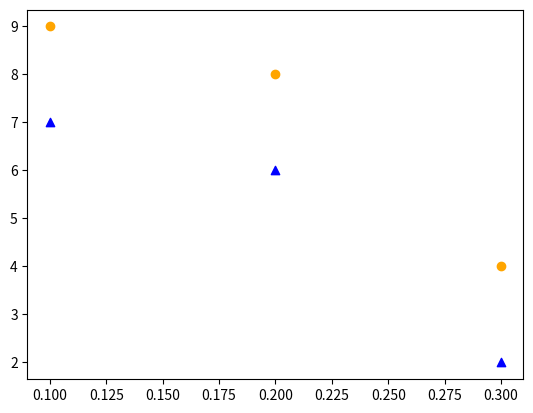

Write Python code to recreate this figure.
import matplotlib.pyplot as plt

fig, ax = plt.subplots()

ax.scatter([0.1,0.2, 0.3], [9,8,4], marker="o", color="orange")
ax.scatter([0.1,0.2, 0.3], [7,6,2], marker="^", color="blue")

plt.show()